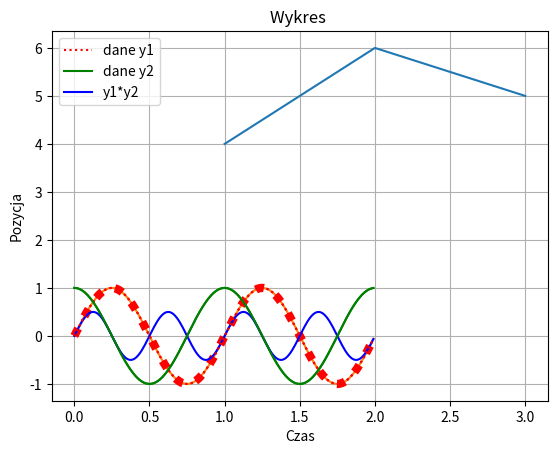

The matplotlib source for this figure:
import numpy as np
import matplotlib.pyplot as plt
# --------------------------------------- array ---------------------------
arr = np.array([1, 2, 3, 4, 5])
print(arr)

A = np.array([[1, 2, 3], [7, 8, 9]])
print(A)
A = np.array([[1, 2, 3],
              [7, 8, 9]])
A = np.array([[1, 2, \
               3],
              [7, 8, 9]])
print(A)
# --------------------------------------- arrange ---------------------------
v = np.arange(1, 7)
print(v, "\n")
v = np.arange(-2, 7)
print(v, "\n")
v = np.arange(1, 10, 3)
print(v, "\n")
v = np.arange(1, 10.1, 3)
print(v, "\n")
v = np.arange(1, 11, 3)
print(v, "\n")
v = np.arange(1, 2, 0.1)
print(v, "\n")
# --------------------------------------- linspace ---------------------------
v = np.linspace(1, 3, 4)
print(v)
v = np.linspace(1, 10, 4)
print(v)

# --------------------------------------- funkcje pomocnicze ---------------------------
X = np.ones((2, 3))
Y = np.zeros((2, 3, 4))
Z = np.eye(2)
Q = np.random.rand(2, 5)
print(X, "\n\n", Y, "\n\n", Z, "\n\n", Q)
# --------------------------------------- mieszane ---------------------------
V = np.block([[
np.block([
np.block([[np.linspace(1, 3, 3)],
[np.zeros((2, 3))]]),
np.ones((3, 1))])
],
[np.array([100, 3, 1/2, 0.333])]])
print(V)
# --------------------------------------- elementy tablicy ---------------------------
print(V[0, 2])
print(V[3, 0])
print(V[3, 3])
print(V[-1, -1])
print(V[-4, -3])
print(V[3, :])
print(V[:, 2])
print(V[3, 0:3])
print(V[np.ix_([0, 2, 3], [0, -1])])
print(V[3])
# --------------------------------------- usuwanie fragmentow ---------------------------
Q = np.delete(V, 2, 0)
print(Q)
Q = np.delete(V, 2, 1)
print(Q)
v = np.arange(1, 7)
print(np.delete(v, 3, 0))
# --------------------------------------- sprawdzanie rozmiarow ---------------------------
np.size(v)
np.shape(v)
np.size(V)
np.shape(V)
# --------------------------------------- operacje na macierzach ---------------------------
A = np.array([[1, 0, 0],
[2, 3, -1],
[0, 7, 2]])
B = np.array([[1, 2, 3],
[-1, 5, 2],
[2, 2, 2]])
print(A+B)
print(A-B)
print(A+2)
print(2*A)
# --------------------------------------- mnozenie macierzowe ---------------------------
MM1 = A@B
print(MM1)
MM2 = B@A
print(MM2)
# --------------------------------------- mnozenie tablicowe ---------------------------
MT1 = A*B
print(MT1)
MT2 = B*A
print(MT2)
# --------------------------------------- dzielenie tablicowe ---------------------------
DT1 = A/B
print(DT1)
# --------------------------------------- dzielenie macierzowe URL ---------------------------
C = np.linalg.solve(A, MM1)
print(C)
x = np.ones((3, 1))
b = A@x
y = np.linalg.solve(A, b)
print(y)
# --------------------------------------- potegowanie ---------------------------
PM = np.linalg.matrix_power(A, 2)
PT = A**2
# --------------------------------------- transpozycja ---------------------------
A.T
A.transpose()
A.conj().T
A.conj().transpose()

# --------------------------------------- logika ---------------------------
A == B
A != B
2 < A
A > B
A < B
A >= B
A <= B
np.logical_not(A)
np.logical_and(A, B)
np.logical_or(A, B)
np.logical_xor(A, B)
print(np.all(A))
print(np.any(A))
print(v > 4)
print(np.logical_or(v > 4, v < 2))
print(np.nonzero(v > 4))
print(v[np.nonzero(v > 4)])
print(np.max(A))
print(np.min(A))
print(np.max(A, 0))
print(np.max(A, 1))
print(A.flatten())
print(A.flatten('F'))
# --------------------------------------- wykres ---------------------------
x = [1,2,3]
y = [4,6,5]
plt.plot(x,y)
plt.show()
# --------------------------------------- sinus ---------------------------
x = np.arange(0.0, 2.0, 0.01)
y = np.sin(2.0*np.pi*x)
plt.plot(x,y)
plt.show()
# --------------------------------------- ulepszone ---------------------------
x = np.arange(0.0, 2.0, 0.01)
y = np.sin(2.0*np.pi*x)
plt.plot(x, y,'r:',linewidth=6)
plt.xlabel('Czas')
plt.ylabel('Pozycja')
plt.title('Nasz pierwszy wykres')
plt.grid(True)
plt.show()
# --------------------------------------- kilka wykresow ---------------------------
x = np.arange(0.0, 2.0, 0.01)
y1 = np.sin(2.0*np.pi*x)
y2 = np.cos(2.0*np.pi*x)
plt.plot(x, y1, 'r:', x, y2, 'g')
plt.legend(('dane y1', 'dane y2'))
plt.xlabel('Czas')
plt.ylabel('Pozycja')
plt.title('Wykres ')
plt.grid(True)
plt.show()
# --------------------------------------- druga wersja ---------------------------
x = np.arange(0.0, 2.0, 0.01)
x = np.arange(0.0, 2.0, 0.01)
y1 = np.sin(2.0*np.pi*x)
y2 = np.cos(2.0*np.pi*x)
y = y1*y2
l1, = plt.plot(x, y, 'b')
l2,l3 = plt.plot(x, y1, 'r:', x, y2, 'g')
plt.legend((l2, l3, l1), ('dane y1', 'dane y2', 'y1*y2'))
plt.xlabel('Czas')
plt.ylabel('Pozycja')
plt.title('Wykres ')
plt.grid(True)
plt.show()